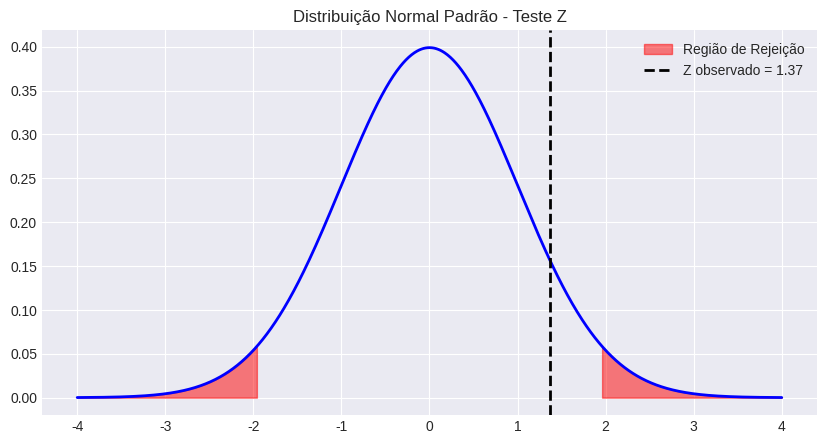

The matplotlib source for this figure:
import scipy.stats as stats
import numpy as np
import matplotlib.pyplot as plt
import seaborn as sns
import warnings

# Configurar estilo dos gráficos
warnings.filterwarnings('ignore')
try:
    plt.style.use('seaborn-v0_8-darkgrid')
except:
    plt.style.use('default')

def teste_z_media_uma_amostra(
    media_amostral = 10.5,        # média observada na amostra (x̄)
    n = 30,                       # tamanho da amostra (n)
    mu0 = 10.0,                   # média hipotética (H0: μ = mu0)
    sigma = 2.0,                  # desvio padrão populacional (σ) conhecido
    alfa = 0.05,                  # nível de significância
    tipo_teste = 'duas_caudas',   # 'duas_caudas', 'cauda_esquerda' ou 'cauda_direita'
    mu_alternativo = None         # μ sob Ha para cálculo de poder (ex: 11.0)
):
    """
    Executa o Teste Z para a média de uma amostra com σ conhecido.
    """
    # Cálculo da estatística de teste
    erro_padrao = sigma / np.sqrt(n)
    z_stat = (media_amostral - mu0) / erro_padrao
    
    # P-valor e Valor Crítico
    if tipo_teste == 'duas_caudas':
        p_valor = 2 * (1 - stats.norm.cdf(abs(z_stat)))
        z_crit_inf = stats.norm.ppf(alfa/2)
        z_crit_sup = stats.norm.ppf(1 - alfa/2)
        z_crit = (z_crit_inf, z_crit_sup)
    elif tipo_teste == 'cauda_esquerda':
        p_valor = stats.norm.cdf(z_stat)
        z_crit = stats.norm.ppf(alfa)
    else: # cauda_direita
        p_valor = 1 - stats.norm.cdf(z_stat)
        z_crit = stats.norm.ppf(1 - alfa)
        
    rejeitar_h0 = p_valor < alfa
    
    # Cálculo da Potência (Power = 1 - Beta) se mu_alternativo for fornecido
    power = None
    if mu_alternativo is not None:
        # Distância em desvios padrão (Efeito)
        efeito = (mu_alternativo - mu0) / sigma
        # Para duas caudas, a potência é a soma das probabilidades nas caudas da nova distribuição
        if tipo_teste == 'duas_caudas':
            z_crit_inf = stats.norm.ppf(alfa/2)
            z_crit_sup = stats.norm.ppf(1 - alfa/2)
            ncp = (mu_alternativo - mu0) / (sigma / np.sqrt(n))
            power = stats.norm.cdf(z_crit_inf - ncp) + (1 - stats.norm.cdf(z_crit_sup - ncp))
        elif tipo_teste == 'cauda_esquerda':
            z_crit = stats.norm.ppf(alfa)
            ncp = (mu_alternativo - mu0) / (sigma / np.sqrt(n))
            power = stats.norm.cdf(z_crit - ncp)
        else:
            z_crit = stats.norm.ppf(1 - alfa)
            ncp = (mu_alternativo - mu0) / (sigma / np.sqrt(n))
            power = 1 - stats.norm.cdf(z_crit - ncp)

    print(f"📊 TESTE Z PARA A MÉDIA (μ)")
    print(f"H0: μ = {mu0} | Ha: μ {'≠' if tipo_teste=='duas_caudas' else '<' if tipo_teste=='cauda_esquerda' else '>'} {mu0}")
    print(f"Estatística Z: {z_stat:.4f}")
    print(f"P-valor: {p_valor:.4f}")
    print(f"Valor Crítico: {z_crit}")
    if power is not None:
        print(f"Potência do Teste (1-β) para μ={mu_alternativo}: {power:.4f}")
    print(f"Resultado: {'❌ REJEITAR H0' if rejeitar_h0 else '✅ NÃO REJEITAR H0'}")
    
    # Visualização
    fig, ax = plt.subplots(figsize=(10, 5))
    x = np.linspace(-4, 4, 1000)
    y = stats.norm.pdf(x)
    ax.plot(x, y, 'b-', lw=2)
    
    # Regiões de Rejeição
    if tipo_teste == 'duas_caudas':
        x_inf = np.linspace(-4, z_crit[0], 100)
        x_sup = np.linspace(z_crit[1], 4, 100)
        ax.fill_between(x_inf, stats.norm.pdf(x_inf), color='red', alpha=0.5, label='Região de Rejeição')
        ax.fill_between(x_sup, stats.norm.pdf(x_sup), color='red', alpha=0.5)
    elif tipo_teste == 'cauda_esquerda':
        x_fill = np.linspace(-4, z_crit, 100)
        ax.fill_between(x_fill, stats.norm.pdf(x_fill), color='red', alpha=0.5, label='Região de Rejeição')
    else:
        x_fill = np.linspace(z_crit, 4, 100)
        ax.fill_between(x_fill, stats.norm.pdf(x_fill), color='red', alpha=0.5, label='Região de Rejeição')
        
    ax.axvline(z_stat, color='black', linestyle='--', lw=2, label=f'Z observado = {z_stat:.2f}')
    ax.set_title(f"Distribuição Normal Padrão - {teste_nome if 'teste_nome' in locals() else 'Teste Z'}")
    ax.legend()
    
    return {'estatistica_teste': z_stat, 'p_valor': p_valor, 'hipotese_rejeitada': rejeitar_h0, 'alfa': alfa, 'tipo_teste': tipo_teste, 'valor_critico': z_crit, 'power': power}

if __name__ == "__main__":
    teste_z_media_uma_amostra(
        media_amostral = 10.5,    # média amostral Observada
        n = 30,                   # n
        mu0 = 10.0,               # valor de H0
        sigma = 2.0,              # sigma conhecido
        alfa = 0.05,              # significância
        tipo_teste = 'duas_caudas'# tipo
    )
